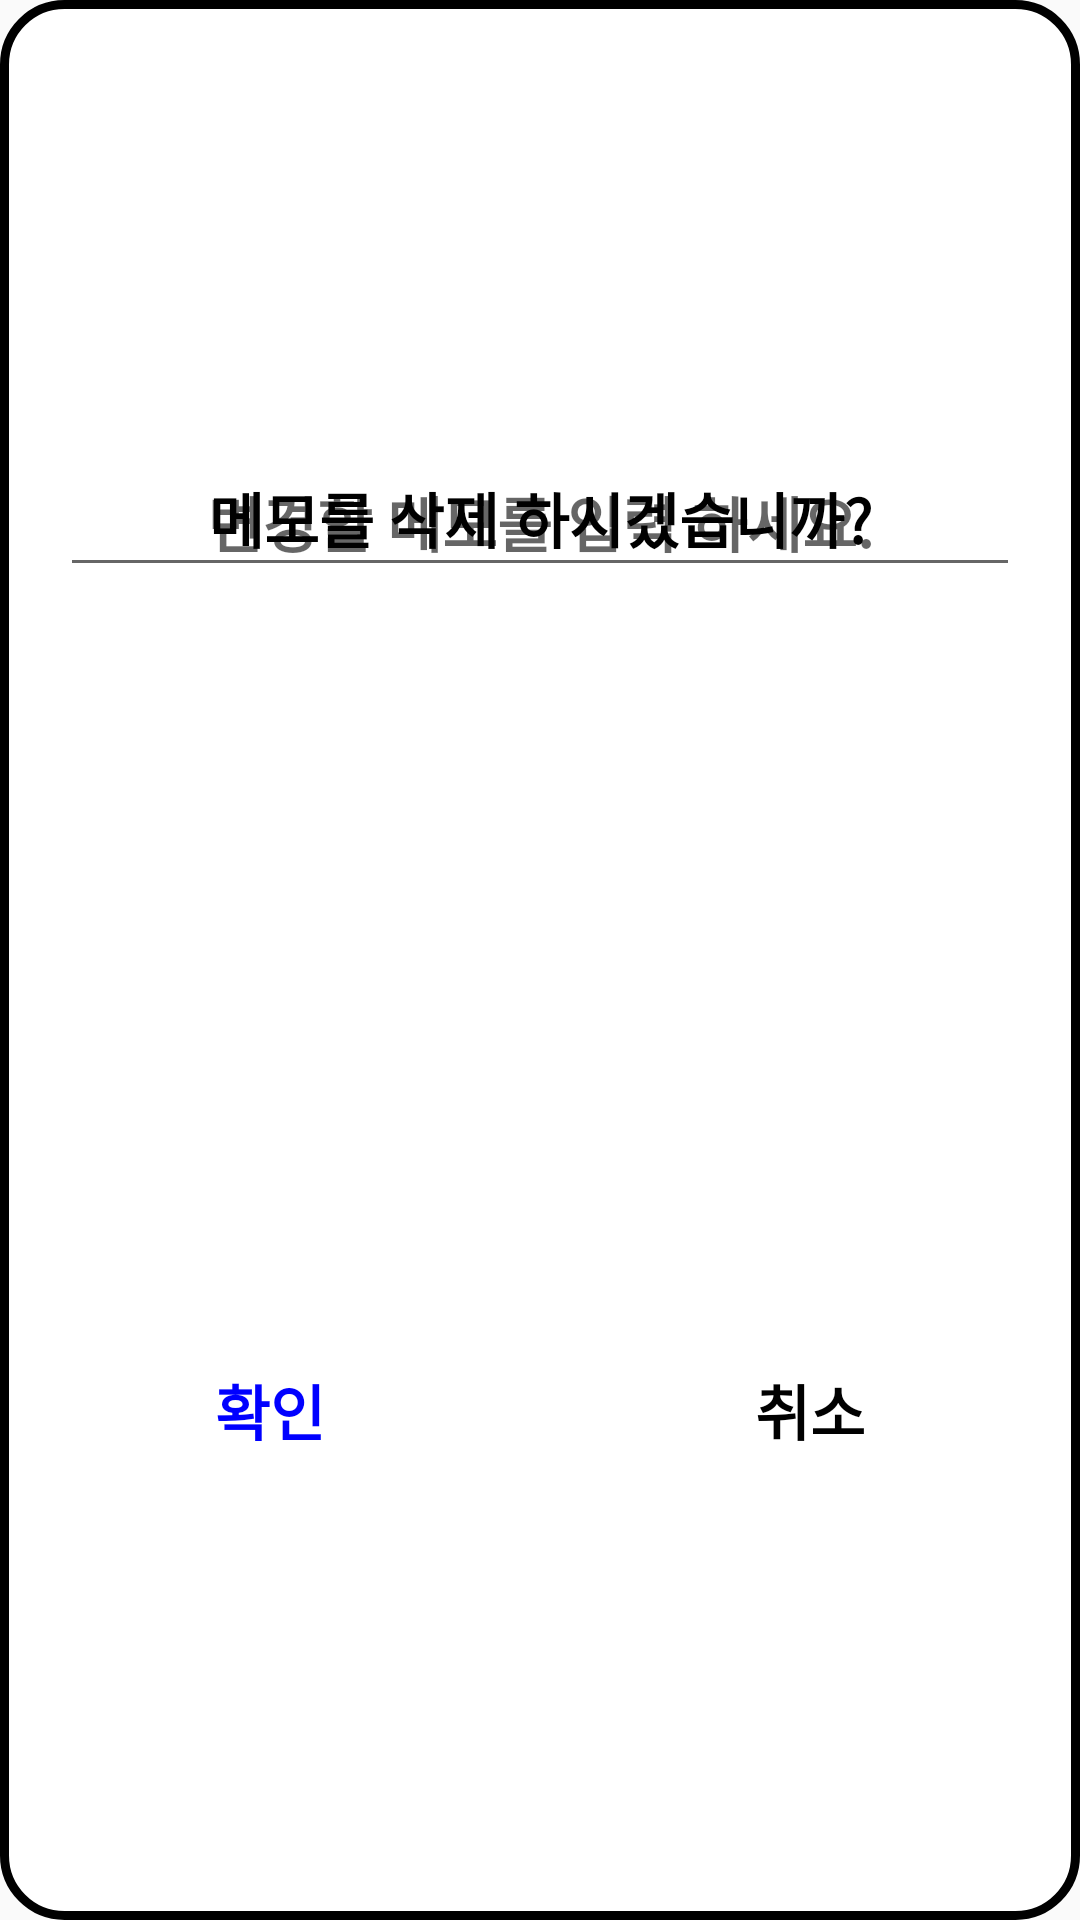

Produce the Android XML layout that renders to this screen, including the resource entries it uses.
<!-- AndroidManifest.xml: application theme Base.Theme.Kotlin2 -->
<!-- res/layout/activity_my_alert.xml -->
<?xml version="1.0" encoding="utf-8"?>
<androidx.constraintlayout.widget.ConstraintLayout
    xmlns:android="http://schemas.android.com/apk/res/android"
    xmlns:tools="http://schemas.android.com/tools"
    xmlns:app="http://schemas.android.com/apk/res-auto"
    android:layout_width="match_parent"
    android:layout_height="wrap_content"
    android:background="@drawable/alrtback"
    tools:context=".CoustomeAlert.MyAlert">
    <androidx.constraintlayout.widget.Guideline
        android:layout_width="wrap_content"
        android:layout_height="wrap_content"
        android:orientation="vertical"
        app:layout_constraintGuide_percent="0.15"
        android:id="@+id/mainGuide1"/>
    <androidx.constraintlayout.widget.Guideline
        android:layout_width="wrap_content"
        android:layout_height="wrap_content"
        android:orientation="vertical"
        app:layout_constraintGuide_percent="0.85"
        android:id="@+id/mainGuide2"/>
    <androidx.constraintlayout.widget.Guideline
        android:layout_width="wrap_content"
        android:layout_height="wrap_content"
        android:orientation="horizontal"
        app:layout_constraintGuide_percent="0.27"
        android:id="@+id/mainGuide3"/>

    <androidx.constraintlayout.widget.Guideline
        android:layout_width="wrap_content"
        android:layout_height="wrap_content"
        android:orientation="vertical"
        app:layout_constraintGuide_percent="0.5"
        android:id="@+id/mainGuide4"/>

    <androidx.constraintlayout.widget.Guideline
        android:layout_width="wrap_content"
        android:layout_height="wrap_content"
        android:orientation="horizontal"
        app:layout_constraintGuide_percent="0.5"
        android:id="@+id/mainGuide5"/>

    <TextView
        android:id="@+id/alerttext"
        android:layout_width="match_parent"
        android:layout_height="wrap_content"
        android:layout_marginTop="25dp"
        android:layout_marginHorizontal="20dp"
        android:gravity="center_horizontal"
        android:text="메모를 삭제 하시겠습니까?"
        android:textColor="@color/black"
        android:textSize="20dp"
        android:textStyle="bold"
        app:layout_constraintBottom_toTopOf="@+id/mainGuide5"
        app:layout_constraintEnd_toEndOf="parent"
        app:layout_constraintStart_toStartOf="parent"
        app:layout_constraintTop_toTopOf="parent"
        tools:ignore="MissingConstraints" />
    <EditText
        android:id="@+id/editmemo"
        android:layout_width="match_parent"
        android:layout_height="wrap_content"
        android:layout_marginTop="25dp"
        android:layout_marginHorizontal="20dp"
        android:gravity="center_horizontal"
        android:hint="변경할 메모를 입력 하세요."
        android:textColor="@color/black"
        android:textSize="20dp"
        android:textStyle="bold"
        app:layout_constraintBottom_toTopOf="@+id/mainGuide5"
        app:layout_constraintEnd_toEndOf="parent"
        app:layout_constraintStart_toStartOf="parent"
        app:layout_constraintTop_toTopOf="parent"
        tools:ignore="MissingConstraints" />

    <TextView
        android:id="@+id/alert1"
        android:layout_width="0dp"
        android:layout_height="50dp"
        android:layout_marginBottom="20dp"
        android:background="@drawable/alertok"
        android:gravity="center"
        android:text="확인"
        android:textColor="#0000ff"
        android:textSize="20dp"
        android:textStyle="bold"
        app:layout_constraintBottom_toBottomOf="parent"
        app:layout_constraintEnd_toEndOf="@id/mainGuide4"
        app:layout_constraintStart_toStartOf="parent"
        app:layout_constraintTop_toBottomOf="@+id/mainGuide5" />

    <TextView
        android:id="@+id/alert2"
        android:layout_width="0dp"
        android:layout_height="50dp"
        android:layout_marginBottom="20dp"
        android:background="@drawable/alertx"
        android:gravity="center"
        android:text="취소"
        android:textColor="@color/black"
        android:textSize="20dp"
        android:textStyle="bold"
        app:layout_constraintBottom_toBottomOf="parent"
        app:layout_constraintEnd_toEndOf="parent"
        app:layout_constraintStart_toStartOf="@+id/mainGuide4"
        app:layout_constraintTop_toBottomOf="@+id/mainGuide5"/>
  </androidx.constraintlayout.widget.ConstraintLayout>
<!-- resources referenced by this layout -->
<resources>
  <color name="black">#FF000000</color>
  <!-- drawable alrtback (drawable) -->
  <?xml version="1.0" encoding="utf-8"?>
  <shape xmlns:android="http://schemas.android.com/apk/res/android">
      <solid android:color="#ffffff"/>
      <stroke android:width="3dp" android:color="@color/black"/>
      <corners android:radius="20dp"/>
  </shape>
  <style name="Base.Theme.Kotlin2" parent="Theme.AppCompat.DayNight.NoActionBar">
          
          
      </style>
</resources>
